Run: headless pygame with SDL's dummy video driver; simulated clock (each Clock.tick advances the game by its frame time, no real sleeping); random seed 0; keys injected as events and as key.get_pressed() state; no mouse input.
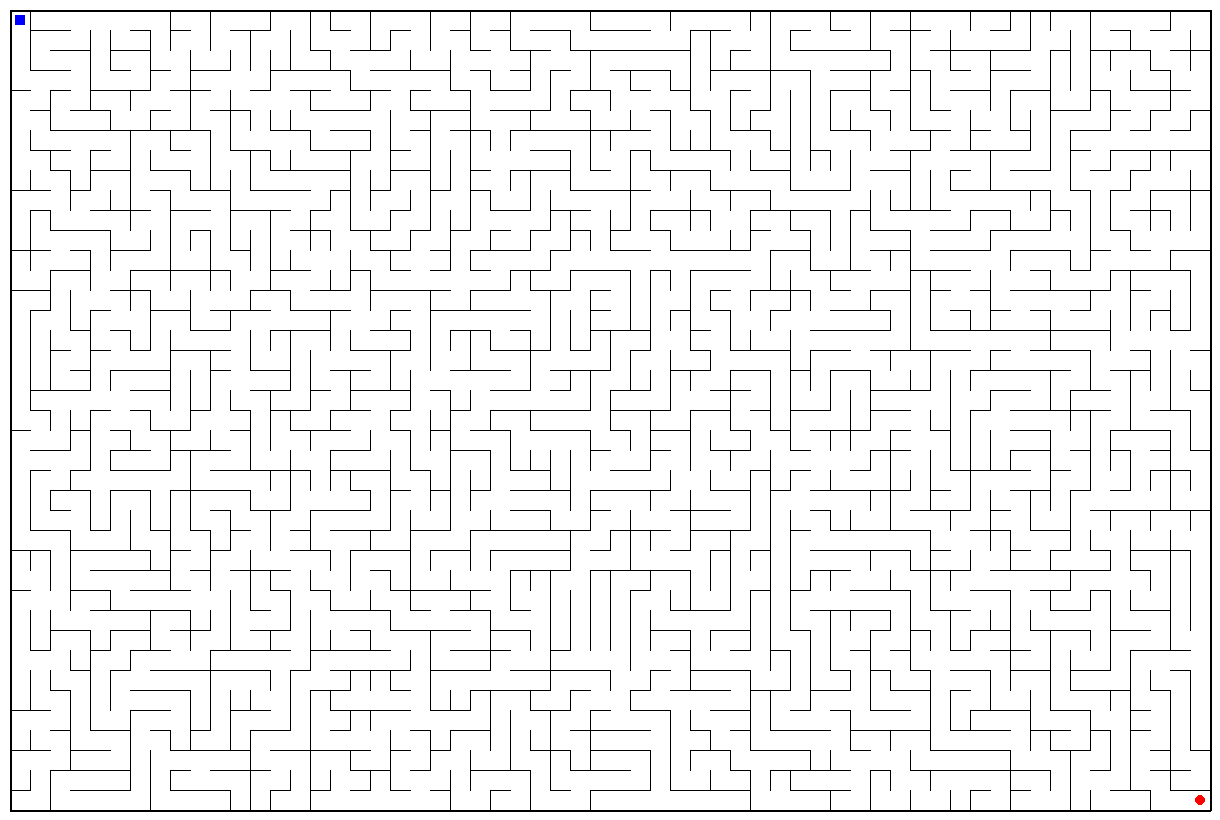
Frame 1 of 4 · flips 1–60 · no input
Frame 2 of 4 · flips 61–180 · tapped SPACE, RETURN · held RIGHT (→), D · screen unchanged from frame 1, image omitted
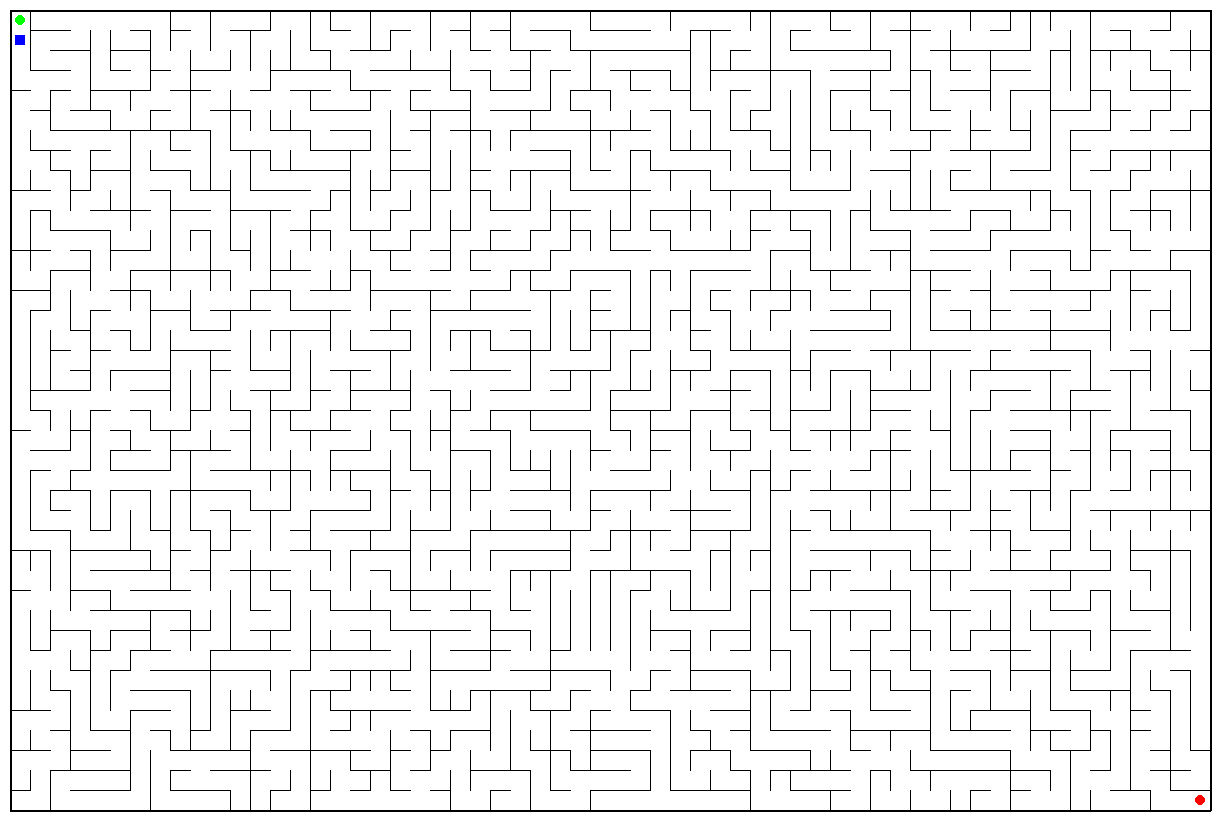
Frame 3 of 4 · flips 181–300 · held DOWN (↓), S
Frame 4 of 4 · flips 301–420 · held LEFT (←), A, UP (↑), W · screen same as frame 1, image omitted

The pygame program that drew these frames:

# Import packages

import random
import pygame
from pygame.locals import (K_UP, K_DOWN, K_LEFT, K_RIGHT, K_ESCAPE, KEYDOWN, QUIT)

# Set initial conditions

length = 60
height = 40
start = (0,0)
end = (length-1,height-1)

# Helper functions for moving

def left(pos):
    return (pos[0]-1, pos[1])

def right(pos):
    return (pos[0]+1, pos[1])

def up(pos):
    return (pos[0], pos[1]-1)

def down(pos):
    return (pos[0], pos[1]+1)

# Helper function for testing valid position

def ingrid(pos):
    cond1 = (0 <= pos[0] < length)
    cond2 = (0 <= pos[1] < height)
    return (cond1 and cond2)

# Generate the maze

def complete(visited):
    for x in range(length):
        for y in range(height):
            if (x,y) not in visited:
                return False
    
    return True

generate_prob = 0.8
branching_prob = 0.1

def generate_maze():
    maze = {}
    
    for x in range(length):
        for y in range(height):
            maze[(x,y)] = []
    
    visited = [start]
    
    while complete(visited) == False:
        for pos in visited:
            if pos == end:
                pass
            
            elif maze[pos] == []:
                if random.random() <= generate_prob:
                    direction = random.randint(0,3)
                    if direction == 0:
                        if ingrid(left(pos)) and (left(pos) not in visited):
                            maze[pos].append('L')
                            visited.append(left(pos))
                            
                    elif direction == 1:
                        if ingrid(right(pos)) and (right(pos) not in visited):
                            maze[pos].append('R')
                            visited.append(right(pos))
                            
                    elif direction == 2:
                        if ingrid(up(pos)) and (up(pos) not in visited):
                            maze[pos].append('U')
                            visited.append(up(pos))
                            
                    elif direction == 3:
                        if ingrid(down(pos)) and (down(pos) not in visited):
                            maze[pos].append('D')
                            visited.append(down(pos))
                            
            elif maze[pos] != []:
                if random.random() <= branching_prob and pos != start:
                    direction = random.randint(0,3)
                    if direction == 0:
                        if ingrid(left(pos)) and (left(pos) not in visited):
                            maze[pos].append('L')
                            visited.append(left(pos))
                            
                    elif direction == 1:
                        if ingrid(right(pos)) and (right(pos) not in visited):
                            maze[pos].append('R')
                            visited.append(right(pos))
                            
                    elif direction == 2:
                        if ingrid(up(pos)) and (up(pos) not in visited):
                            maze[pos].append('U')
                            visited.append(up(pos))
                            
                    elif direction == 3:
                        if ingrid(down(pos)) and (down(pos) not in visited):
                            maze[pos].append('D')
                            visited.append(down(pos))
                            
    return maze
                
# Helper functions to test for walls

def hor_wall(maze, pos):
    # Test for a horizontal wall between pos and up(pos)
    cond1 = ('U' in maze[pos])
    cond2 = ('D' in maze[up(pos)])
    return (not (cond1 or cond2))

def ver_wall(maze, pos):
    # Test for a vertical wall between pos and left(pos)
    cond1 = ('L' in maze[pos])
    cond2 = ('R' in maze[left(pos)])
    return (not (cond1 or cond2))

# Generate the maze

# Set screen parameters

square_length = 20
margin_width = 10

screen_length = length * square_length + 2 * margin_width
screen_height = height * square_length + 2 * margin_width

# Initialize Pygame

pygame.init()

screen = pygame.display.set_mode([screen_length, screen_height])

current_pos = start

success = False

running = True

maze = generate_maze()

fontsys24 = pygame.font.SysFont(None, 48)

while running:

    screen.fill((255, 255, 255))
    
    # Draw borders of maze

    pygame.draw.line(screen, (0,0,0), [margin_width, margin_width], [screen_length - margin_width, margin_width], width = 2)
    pygame.draw.line(screen, (0,0,0), [margin_width, margin_width], [margin_width, screen_height - margin_width], width = 2)
    pygame.draw.line(screen, (0,0,0), [margin_width, screen_height - margin_width], [screen_length - margin_width, screen_height - margin_width], width = 2)
    pygame.draw.line(screen, (0,0,0), [screen_length - margin_width, margin_width], [screen_length - margin_width, screen_height - margin_width], width = 2)
    
    # Draw walls where they exist
    
    for x in range(length):
        for y in range(1, height):
            if hor_wall(maze, (x,y)):
                pygame.draw.line(screen, (0,0,0), [margin_width + x * square_length, margin_width + y * square_length], [margin_width + (x+1) * square_length, margin_width + y * square_length])
                
    for x in range(1, length):
        for y in range(height):
            if ver_wall(maze, (x,y)):
                pygame.draw.line(screen, (0,0,0), [margin_width + x * square_length, margin_width + y * square_length], [margin_width + x * square_length, margin_width + (y+1) * square_length])
                
    # Indicate starting (green) and ending (red) positions
    
    pygame.draw.circle(screen, (0,255,0), [margin_width + (start[0] + 1/2) * square_length, margin_width + (start[1] + 1/2) * square_length], square_length * 1/4)
    
    pygame.draw.circle(screen, (255,0,0), [margin_width + (end[0] + 1/2) * square_length, margin_width + (end[1] + 1/2) * square_length], square_length * 1/4)

    # Run events
    
    if current_pos == end:
        success = True
    
    pygame.draw.rect(screen, (0,0,255), pygame.Rect(margin_width + (current_pos[0] + 1/4) * square_length, margin_width + (current_pos[1] + 1/4) * square_length, 1/2 * square_length, 1/2 * square_length))
    
    if success == True:
        message_width = 70
        message_height = 70
        pygame.draw.rect(screen, (255,255,255), pygame.Rect(screen_length / 2 - message_width, screen_height / 2 - message_height, message_width * 2, message_height * 2))
        pygame.draw.line(screen, (0,0,0), [screen_length / 2 - message_width, screen_height / 2 - message_height], [screen_length / 2 + message_width, screen_height / 2 - message_height])
        pygame.draw.line(screen, (0,0,0), [screen_length / 2 - message_width, screen_height / 2 - message_height], [screen_length / 2 - message_width, screen_height / 2 + message_height])
        pygame.draw.line(screen, (0,0,0), [screen_length / 2 - message_width, screen_height / 2 + message_height], [screen_length / 2 + message_width, screen_height / 2 + message_height])
        pygame.draw.line(screen, (0,0,0), [screen_length / 2 + message_width, screen_height / 2 - message_height], [screen_length / 2 + message_width, screen_height / 2 + message_height])
        pygame.draw.polygon(screen, (255,216,0),
            [[screen_length / 2 + 50 * 0, screen_height / 2 + 50 * -1],
             [screen_length / 2 + 50 * 0.224514, screen_height / 2 + 50 * -0.309017],
             [screen_length / 2 + 50 * 0.951057, screen_height / 2 + 50 * -0.309017],
             [screen_length / 2 + 50 * 0.363271, screen_height / 2 + 50 * 0.118034],
             [screen_length / 2 + 50 * 0.587785, screen_height / 2 + 50 * 0.809017],
             [screen_length / 2 + 50 * 0, screen_height / 2 + 50 * 0.381966],
             [screen_length / 2 + 50 * -0.587785, screen_height / 2 + 50 * 0.809017],
             [screen_length / 2 + 50 * -0.363271, screen_height / 2 + 50 * 0.118034],
             [screen_length / 2 + 50 * -0.951057, screen_height / 2 + 50 * -0.309017],
             [screen_length / 2 + 50 * -0.224514, screen_height / 2 + 50 * -0.309017]])
        success_text = fontsys24.render('Success', True, (0,0,0))
        screen.blit(success_text, [screen_length / 2 - 70, screen_height / 2 - 20])
    
    pygame.display.flip()
    
    for event in pygame.event.get():
        if success == False:
            if event.type == KEYDOWN:
                if event.key == K_UP:
                    if ingrid(up(current_pos)):
                        if hor_wall(maze, current_pos) == False:
                            current_pos = up(current_pos)
                            
                elif event.key == K_DOWN:
                    if ingrid(down(current_pos)):
                        if hor_wall(maze, down(current_pos)) == False:
                            current_pos = down(current_pos)
                            
                elif event.key == K_LEFT:
                    if ingrid(left(current_pos)):
                        if ver_wall(maze, current_pos) == False:
                            current_pos = left(current_pos)
                            
                elif event.key == K_RIGHT:
                    if ingrid(right(current_pos)):
                        if ver_wall(maze, right(current_pos)) == False:
                            current_pos = right(current_pos)
                            
        elif success == True:
            if event.type == KEYDOWN:
                maze = generate_maze()
                current_pos = start
                success = False
                    
        if event.type == KEYDOWN:
            if event.key == K_ESCAPE:
                running = False
                
        if event.type == pygame.QUIT:
            running = False

# End program

pygame.quit()
